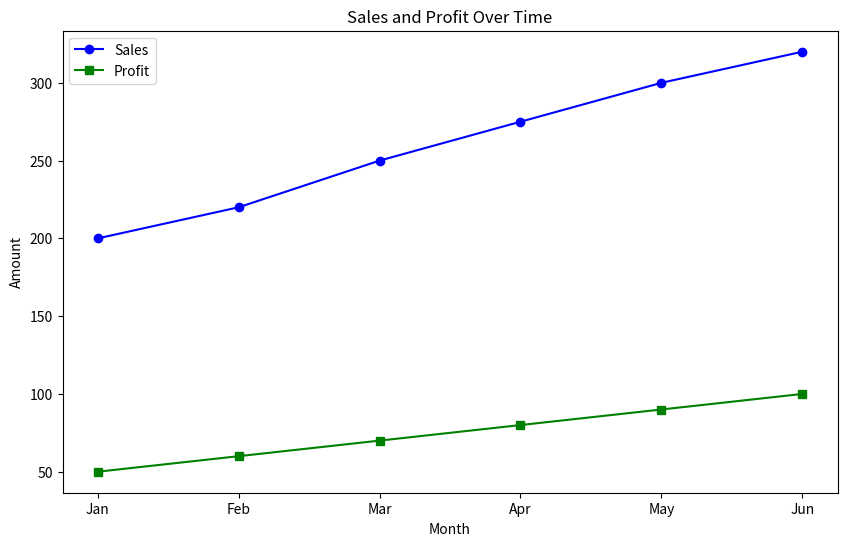

Write the Python code that produced this figure.
# Import necessary libraries
import pandas as pd
import matplotlib.pyplot as plt

# Create a sample DataFrame
data = {
    'Month': ['Jan', 'Feb', 'Mar', 'Apr', 'May', 'Jun'],
    'Sales': [200, 220, 250, 275, 300, 320],
    'Profit': [50, 60, 70, 80, 90, 100]
}

df = pd.DataFrame(data)

# Display the DataFrame
print(df)

# Plotting Sales and Profit
plt.figure(figsize=(10, 6))

# Plot sales data
plt.plot(df['Month'], df['Sales'], label='Sales', color='blue', marker='o')

# Plot profit data
plt.plot(df['Month'], df['Profit'], label='Profit', color='green', marker='s')

# Adding title and labels
plt.title('Sales and Profit Over Time')
plt.xlabel('Month')
plt.ylabel('Amount')
plt.legend()

# Show the plot
plt.show()
